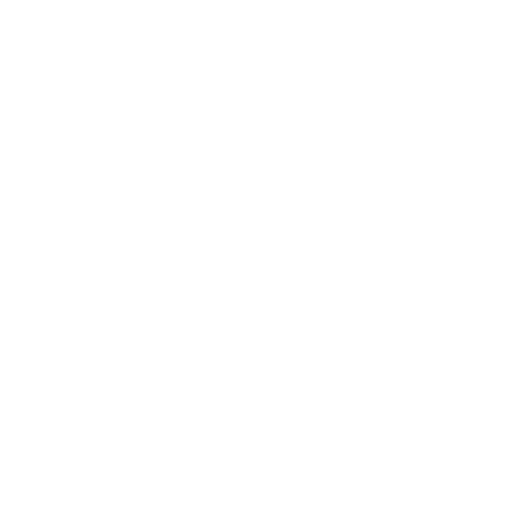
t = 0.00 s
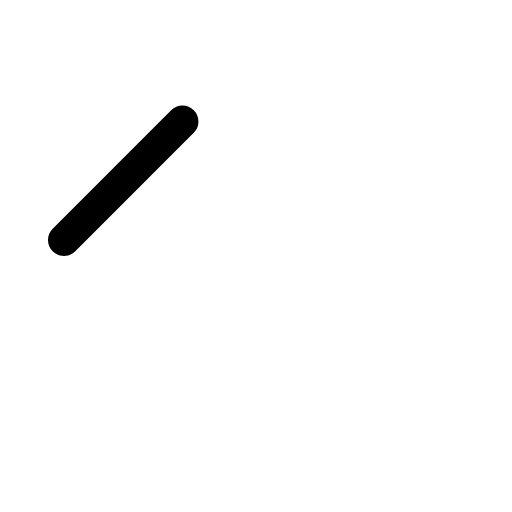
t = 0.38 s
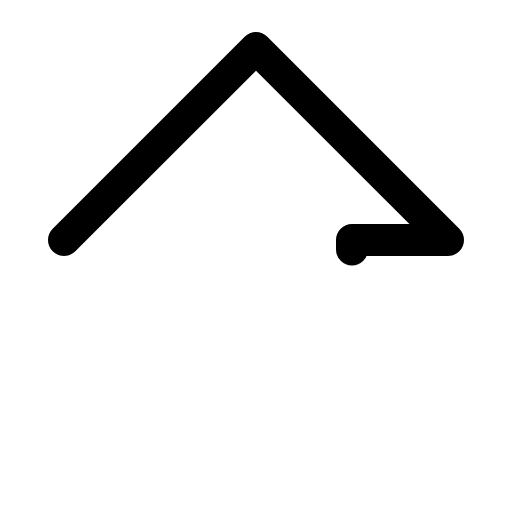
t = 0.75 s
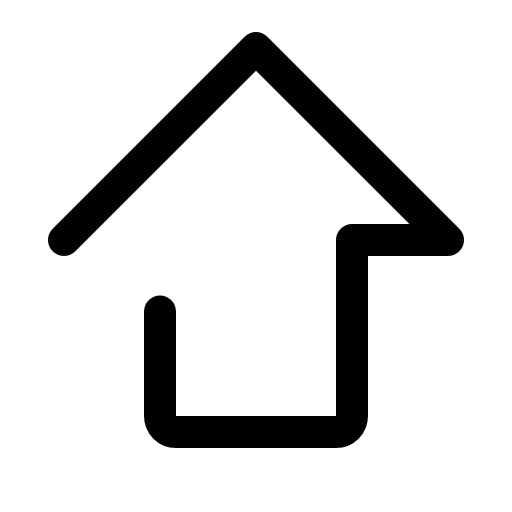
t = 1.13 s

The animated SVG that drew these frames (rendered in a browser with its animation timeline set to each time). Animation: 1 CSS @keyframes rule; one cycle of 1.50 s, repeats indefinitely.

<svg xmlns="http://www.w3.org/2000/svg" viewBox="0 0 256 256">
  <style>
    .draw-line {
      stroke-dasharray: 1;
      stroke-dashoffset: 0;
    }
    svg:hover .draw-line {
      animation: phosphor-draw-in 1.5s ease-in-out infinite;
    }
    @keyframes phosphor-draw-in {
      0%   { stroke-dashoffset: 1; }
      100% { stroke-dashoffset: 0; }
    }
  </style><rect width="256" height="256" fill="none"/><path d="M32,120l96-96,96,96H176v88a8,8,0,0,1-8,8H88a8,8,0,0,1-8-8V120Z" fill="none" stroke="currentColor" stroke-linecap="round" stroke-linejoin="round" stroke-width="16" class="draw-line" pathLength="1" style="animation-delay: 0s"/></svg>
